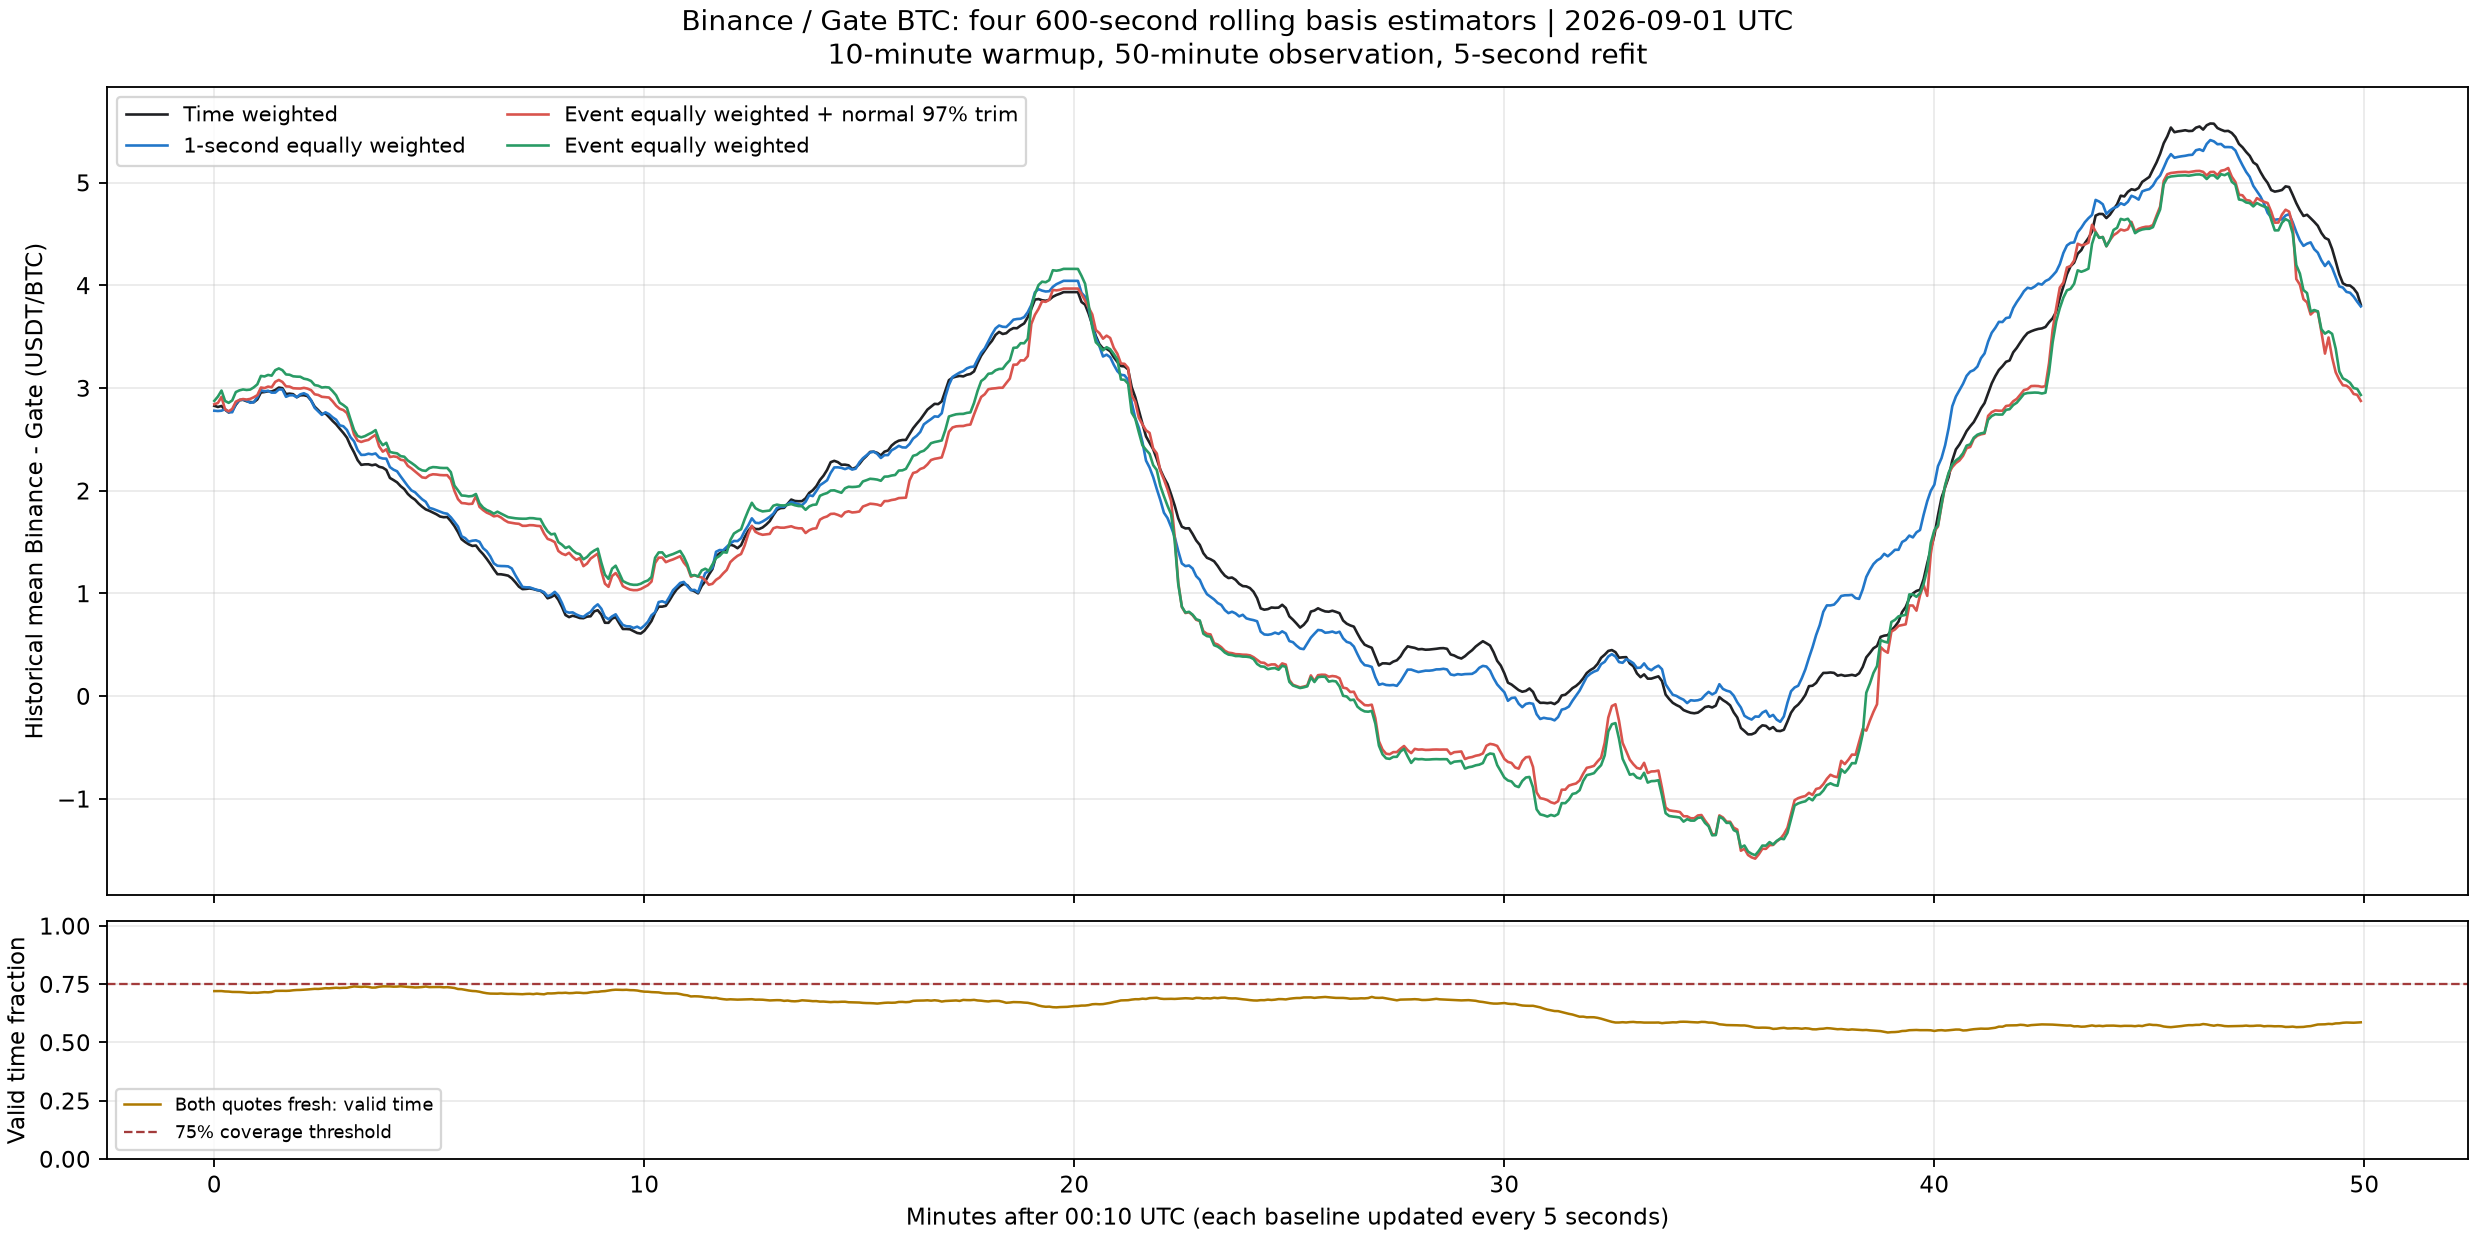

The table this chart was drawn from, first rows:
time_utc, time_weighted, one_second, event_trim_gauss97, event_equal, valid_time_fraction, valid_seconds, valid_event_count, trimmed_event_count, trimmed_fraction, coverage_75pct, next_5s_timeweighted_spread, next_5s_coverage
2026-09-01T00:10:00+00:00, 2.828, 2.78, 2.843, 2.876, 0.7203, 380, 154681, 3712, 0.024, False, -1.0, 0.7941
2026-09-01T00:10:05+00:00, 2.816, 2.777, 2.855, 2.918, 0.7203, 380, 152874, 3268, 0.02138, False, 0.3743, 0.8945
2026-09-01T00:10:10+00:00, 2.826, 2.78, 2.914, 2.976, 0.7206, 380, 150570, 3266, 0.02169, False, -4.063, 0.7844
2026-09-01T00:10:15+00:00, 2.79, 2.795, 2.793, 2.875, 0.7189, 376, 152076, 2793, 0.01837, False, 0.9866, 0.7647
2026-09-01T00:10:20+00:00, 2.763, 2.765, 2.774, 2.857, 0.7183, 373, 152157, 2793, 0.01836, False, 3.026, 0.7402
2026-09-01T00:10:25+00:00, 2.776, 2.765, 2.797, 2.88, 0.7168, 372, 150519, 2792, 0.01855, False, 4.292, 0.8296
2026-09-01T00:10:30+00:00, 2.838, 2.848, 2.868, 2.962, 0.7168, 373, 150409, 2742, 0.01823, False, 0.1747, 0.7203
2026-09-01T00:10:35+00:00, 2.882, 2.884, 2.885, 2.978, 0.7164, 374, 150360, 2745, 0.01826, False, -0.4, 0.7781
2026-09-01T00:10:40+00:00, 2.886, 2.889, 2.894, 2.987, 0.7154, 373, 149711, 2745, 0.01834, False, -0.4, 0.5606
2026-09-01T00:10:45+00:00, 2.872, 2.878, 2.888, 2.982, 0.7139, 372, 149799, 2745, 0.01832, False, 0.7151, 0.7505
2026-09-01T00:10:50+00:00, 2.864, 2.857, 2.895, 2.986, 0.7129, 372, 148797, 2683, 0.01803, False, 1.784, 0.8842
2026-09-01T00:10:55+00:00, 2.862, 2.863, 2.911, 3.007, 0.7138, 370, 151548, 2662, 0.01757, False, 5.09, 0.8053
2026-09-01T00:11:00+00:00, 2.89, 2.912, 2.931, 3.037, 0.7131, 372, 154272, 2830, 0.01834, False, 5.44, 0.9845
2026-09-01T00:11:05+00:00, 2.958, 2.98, 3.005, 3.118, 0.7147, 372, 153934, 2919, 0.01896, False, 2.786, 0.766
2026-09-01T00:11:10+00:00, 2.962, 2.968, 3, 3.113, 0.7159, 372, 153953, 2918, 0.01895, False, 2.4, 0.7342
2026-09-01T00:11:15+00:00, 2.969, 2.974, 3.015, 3.128, 0.7152, 372, 151877, 2902, 0.01911, False, 3.318, 0.7958
2026-09-01T00:11:20+00:00, 2.967, 2.956, 3.008, 3.121, 0.7167, 373, 152790, 2902, 0.01899, False, 3.7, 0.9039
2026-09-01T00:11:25+00:00, 2.981, 2.956, 3.061, 3.175, 0.7213, 376, 150837, 2901, 0.01923, False, 3.934, 0.8163
2026-09-01T00:11:30+00:00, 3.005, 2.987, 3.079, 3.192, 0.7215, 377, 151849, 2903, 0.01912, False, 1.907, 0.8903
2026-09-01T00:11:35+00:00, 2.999, 2.987, 3.06, 3.174, 0.7216, 377, 149338, 2894, 0.01938, False, -2.494, 0.8199
2026-09-01T00:11:40+00:00, 2.942, 2.915, 3.017, 3.133, 0.7214, 379, 148226, 2890, 0.0195, False, 0.2121, 0.7858
2026-09-01T00:11:45+00:00, 2.946, 2.93, 3.015, 3.13, 0.722, 378, 148767, 2890, 0.01943, False, 1.144, 0.891
2026-09-01T00:11:50+00:00, 2.941, 2.93, 2.999, 3.115, 0.7239, 379, 148859, 2889, 0.01941, False, 2.835, 0.8703
2026-09-01T00:11:55+00:00, 2.911, 2.912, 2.997, 3.112, 0.7251, 382, 150194, 2891, 0.01925, False, 5.179, 0.8002
2026-09-01T00:12:00+00:00, 2.93, 2.939, 2.996, 3.111, 0.7254, 383, 150780, 2895, 0.0192, False, 4.714, 0.9602
2026-09-01T00:12:05+00:00, 2.931, 2.95, 3.002, 3.092, 0.7263, 385, 152560, 3240, 0.02124, False, 3.8, 0.7995
2026-09-01T00:12:10+00:00, 2.922, 2.933, 2.995, 3.085, 0.7274, 384, 152485, 3244, 0.02127, False, 0.836, 0.6957
2026-09-01T00:12:15+00:00, 2.88, 2.881, 2.98, 3.069, 0.7288, 387, 153941, 3242, 0.02106, False, -0.1992, 0.8241
2026-09-01T00:12:20+00:00, 2.819, 2.808, 2.94, 3.03, 0.73, 388, 155159, 3245, 0.02091, False, 1.984, 0.7592
2026-09-01T00:12:25+00:00, 2.785, 2.773, 2.933, 3.023, 0.7297, 388, 154815, 3245, 0.02096, False, 2.168, 0.7917
2026-09-01T00:12:30+00:00, 2.748, 2.739, 2.915, 3.006, 0.7309, 388, 154768, 3245, 0.02097, False, 4.357, 0.8801
2026-09-01T00:12:35+00:00, 2.754, 2.764, 2.912, 3.009, 0.7329, 391, 154677, 3138, 0.02029, False, 0.4, 0.6992
2026-09-01T00:12:40+00:00, 2.718, 2.747, 2.908, 3.006, 0.7323, 391, 154677, 3138, 0.02029, False, 0.4, 0.7823
2026-09-01T00:12:45+00:00, 2.68, 2.716, 2.872, 2.971, 0.7334, 392, 153509, 3136, 0.02043, False, 0.4, 0.6154
2026-09-01T00:12:50+00:00, 2.647, 2.692, 2.828, 2.929, 0.7348, 391, 151733, 3137, 0.02067, False, -0.3116, 0.6437
2026-09-01T00:12:55+00:00, 2.605, 2.638, 2.798, 2.858, 0.7336, 390, 149851, 2737, 0.01826, False, -0.6, 0.7299
2026-09-01T00:13:00+00:00, 2.564, 2.629, 2.786, 2.835, 0.7345, 388, 149313, 2553, 0.0171, False, -0.6, 0.6938
2026-09-01T00:13:05+00:00, 2.517, 2.593, 2.758, 2.807, 0.7346, 387, 148170, 2553, 0.01723, False, -0.6, 0.9071
2026-09-01T00:13:10+00:00, 2.439, 2.523, 2.67, 2.696, 0.7379, 389, 145269, 2200, 0.01514, False, -0.6, 0.8396
2026-09-01T00:13:15+00:00, 2.374, 2.481, 2.548, 2.591, 0.7404, 391, 142965, 2474, 0.0173, False, -0.6, 0.7088
2026-09-01T00:13:20+00:00, 2.298, 2.396, 2.488, 2.533, 0.7392, 390, 141298, 2478, 0.01754, False, -0.6, 0.7775
2026-09-01T00:13:25+00:00, 2.253, 2.35, 2.476, 2.521, 0.7384, 387, 140933, 2478, 0.01758, False, 3.348, 0.7101
2026-09-01T00:13:30+00:00, 2.258, 2.35, 2.487, 2.532, 0.7398, 389, 142420, 2478, 0.0174, False, 1.389, 0.6358
2026-09-01T00:13:35+00:00, 2.258, 2.361, 2.496, 2.55, 0.7383, 388, 141358, 2332, 0.0165, False, -0.3, 0.4832
2026-09-01T00:13:40+00:00, 2.249, 2.355, 2.522, 2.568, 0.7354, 386, 139195, 2025, 0.01455, False, 3.338, 0.7738
2026-09-01T00:13:45+00:00, 2.256, 2.364, 2.545, 2.591, 0.7358, 385, 137593, 2025, 0.01472, False, 1.417, 0.91
2026-09-01T00:13:50+00:00, 2.234, 2.325, 2.432, 2.494, 0.7393, 387, 137612, 2288, 0.01663, False, 2.297, 0.936
2026-09-01T00:13:55+00:00, 2.226, 2.314, 2.381, 2.444, 0.7406, 387, 137078, 2286, 0.01668, False, -2.854, 0.6788
2026-09-01T00:14:00+00:00, 2.203, 2.313, 2.404, 2.467, 0.7408, 385, 135557, 2286, 0.01686, False, -2.658, 0.9402
2026-09-01T00:14:05+00:00, 2.125, 2.231, 2.329, 2.378, 0.7405, 385, 135321, 2541, 0.01878, False, -0.0899, 0.6303
2026-09-01T00:14:10+00:00, 2.105, 2.206, 2.335, 2.37, 0.7394, 386, 133534, 2277, 0.01705, False, -0.1, 0.7095
2026-09-01T00:14:15+00:00, 2.082, 2.19, 2.33, 2.365, 0.7397, 385, 133166, 2277, 0.0171, False, -0.6653, 0.8902
2026-09-01T00:14:20+00:00, 2.045, 2.14, 2.302, 2.338, 0.7412, 388, 133048, 2277, 0.01711, False, -0.6, 0.5091
2026-09-01T00:14:25+00:00, 2.017, 2.092, 2.296, 2.332, 0.7397, 390, 132899, 2277, 0.01713, False, -0.6, 0.5346
2026-09-01T00:14:30+00:00, 1.969, 2.046, 2.242, 2.295, 0.7384, 389, 131952, 2540, 0.01925, False, -0.6, 0.626
2026-09-01T00:14:35+00:00, 1.937, 2.004, 2.218, 2.272, 0.7375, 388, 131204, 2540, 0.01936, False, 0.1229, 0.6542
2026-09-01T00:14:40+00:00, 1.913, 1.986, 2.189, 2.247, 0.7361, 388, 132847, 2647, 0.01993, False, -0.1117, 0.7502
2026-09-01T00:14:45+00:00, 1.876, 1.95, 2.159, 2.217, 0.7366, 391, 133814, 2650, 0.0198, False, 1.632, 0.7899
2026-09-01T00:14:50+00:00, 1.845, 1.917, 2.131, 2.199, 0.7378, 393, 137363, 2878, 0.02095, False, 0.3121, 0.6153
2026-09-01T00:14:55+00:00, 1.819, 1.893, 2.125, 2.194, 0.7401, 396, 137434, 2878, 0.02094, False, -2.0, 0.5839
... 540 more rows
